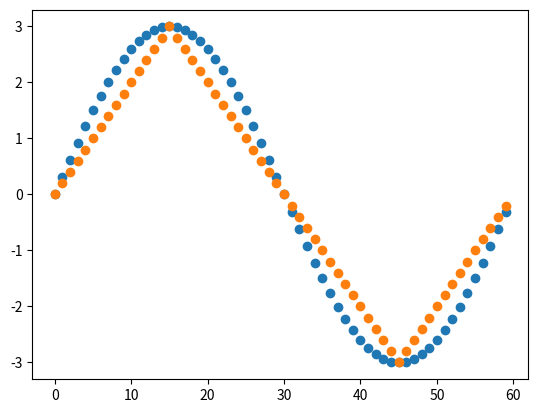

Source code (Python):
import numpy as np
import matplotlib.pyplot as plt


max_it = 60
x = []
y = []
z = []

for i in range(max_it):
    x.append(i)
    y.append(3 * np.sin(i * 2 * np.pi / max_it))
    z.append((3 * 2 / np.pi) * np.arcsin(np.sin(2 * np.pi * i / max_it)))

plt.scatter(x, y)
plt.scatter(x, z)

plt.show()


a = np.array([[1,2,3,4],[2,4,5,6,]])

b = np.array([[1],[2]])

print(np.hstack((a,b)))
